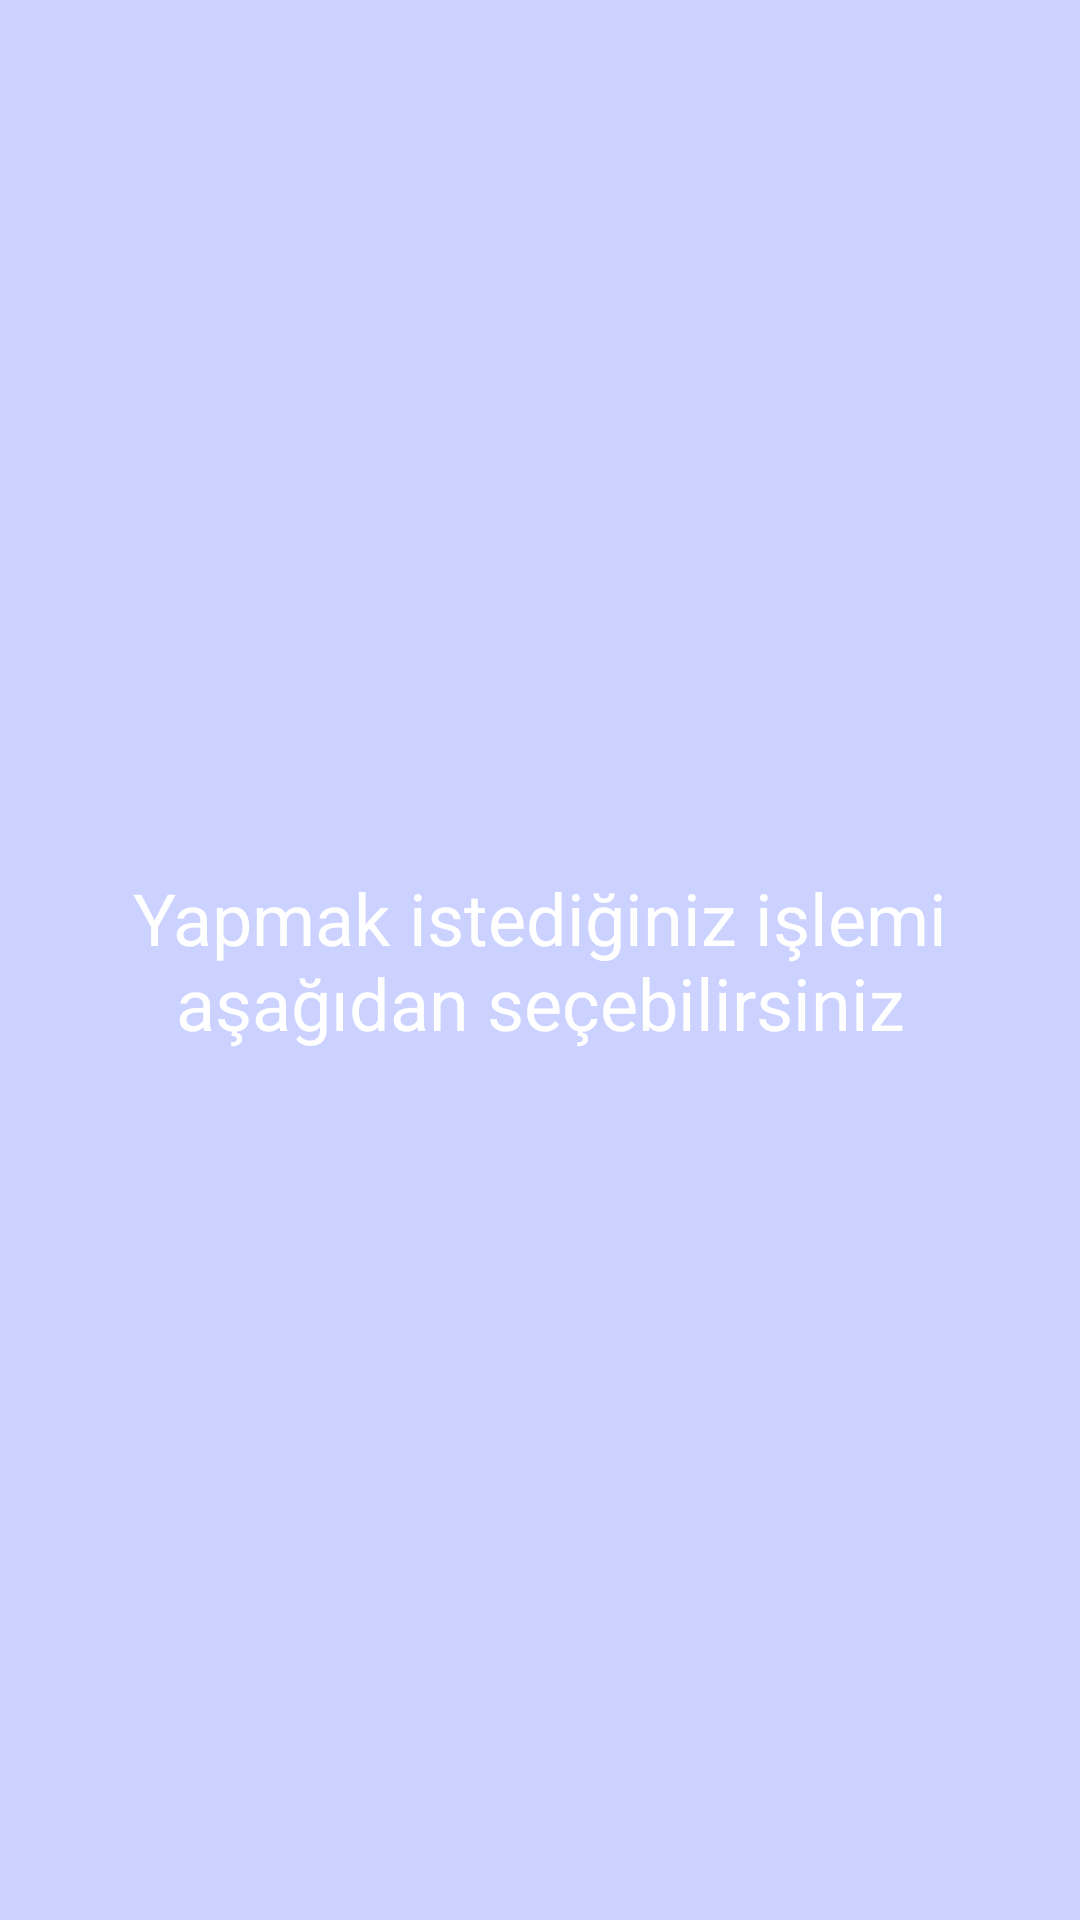

Android layout source for this screen:
<!-- AndroidManifest.xml: application theme Theme.NavigationHW -->
<!-- res/layout/fragment_home.xml -->
<?xml version="1.0" encoding="utf-8"?>
<androidx.constraintlayout.widget.ConstraintLayout xmlns:android="http://schemas.android.com/apk/res/android"
    xmlns:app="http://schemas.android.com/apk/res-auto"
    xmlns:tools="http://schemas.android.com/tools"
    android:layout_width="match_parent"
    android:layout_height="match_parent"
    android:background="@color/lilac"
    tools:context=".HomeFragment">

    <TextView
        android:id="@+id/textView2"
        android:layout_width="wrap_content"
        android:layout_height="wrap_content"
        android:text="Yapmak istediğiniz işlemi aşağıdan seçebilirsiniz"
        android:textAlignment="center"
        android:textColor="#FFFFFF"
        android:textSize="24sp"
        app:layout_constraintBottom_toBottomOf="parent"
        app:layout_constraintEnd_toEndOf="parent"
        app:layout_constraintHorizontal_bias="0.5"
        app:layout_constraintStart_toStartOf="parent"
        app:layout_constraintTop_toTopOf="parent" />
</androidx.constraintlayout.widget.ConstraintLayout>
<!-- resources referenced by this layout -->
<resources>
  <color name="lilac">#CBD2FF</color>
  <style name="Theme.NavigationHW" parent="Theme.MaterialComponents.DayNight.DarkActionBar">
          
          <item name="colorPrimary">@color/purple_500</item>
          <item name="colorPrimaryVariant">@color/purple_700</item>
          <item name="colorOnPrimary">@color/white</item>
          
          <item name="colorSecondary">@color/teal_200</item>
          <item name="colorSecondaryVariant">@color/teal_700</item>
          <item name="colorOnSecondary">@color/black</item>
          
          <item name="android:statusBarColor" tools:targetApi="l">?attr/colorPrimaryVariant</item>
          
          <item name="windowNoTitle">true</item>
          <item name="windowActionBar">false</item>
  
          <item name="android:textColor">@color/black</item>
      </style>
  <color name="purple_500">#FF6200EE</color>
  <color name="purple_700">#FF3700B3</color>
  <color name="white">#FFFFFFFF</color>
  <color name="teal_200">#FF03DAC5</color>
  <color name="teal_700">#FF018786</color>
  <color name="black">#FF000000</color>
</resources>
